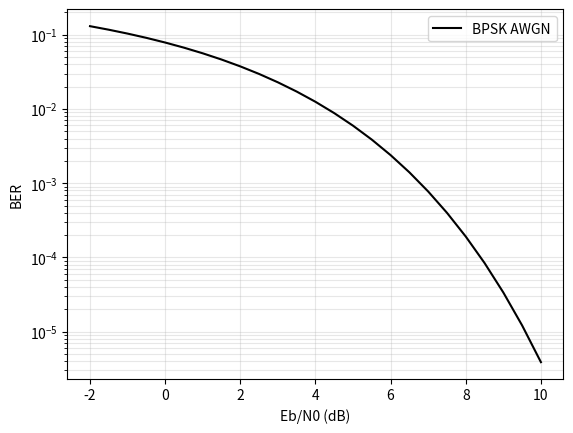

The script that saved this image: (Note: this script raises an exception after producing the figure.)
import numpy as np
import matplotlib.pyplot as plt
from scipy.special import erfc
from scipy.stats import binom
rng = np.random.default_rng(0)

ebno_db = np.linspace(-2, 10, 25)
g = 10 ** (ebno_db / 10)
ber_bpsk = 0.5 * erfc(np.sqrt(g))
plt.semilogy(ebno_db, ber_bpsk, 'k-', label='BPSK AWGN')
plt.xlabel('Eb/N0 (dB)'); plt.ylabel('BER'); plt.grid(True, which='both', alpha=0.3); plt.legend()

from nsm.modem.ask2 import ber_coded_union_bound, ber_coded_union_full, SPECTRUM_K3_57
bound1 = ber_coded_union_bound(ebno_db, d_free=5, rate=0.5)
bound_full = ber_coded_union_full(ebno_db, SPECTRUM_K3_57, rate=0.5)
plt.semilogy(ebno_db, ber_bpsk, 'k-', label='uncoded BPSK')
plt.semilogy(ebno_db, np.clip(bound1, 1e-12, 1), 'b--', label='K=3 (5,7) dominant term')
plt.semilogy(ebno_db, np.clip(bound_full, 1e-12, 1), 'r:', label='K=3 (5,7) full spectrum')
plt.ylim(1e-8, 1); plt.xlabel('Eb/N0 (dB)'); plt.ylabel('BER')
plt.grid(True, which='both', alpha=0.3); plt.legend()

def wilson(errors, n, z=1.96):
    p = errors / n; denom = 1 + z**2 / n
    centre = (p + z**2 / (2*n)) / denom
    half   = z * np.sqrt(p*(1-p)/n + z**2/(4*n**2)) / denom
    return centre - half, centre + half
for true_ber in (1e-2, 1e-3, 1e-4):
    n = 100_000
    e = int(rng.binomial(n, true_ber))
    lo, hi = wilson(e, n)
    print(f'true BER {true_ber:.0e} | n={n} | observed {e/n:.2e} | 95% CI ({lo:.2e}, {hi:.2e})')
